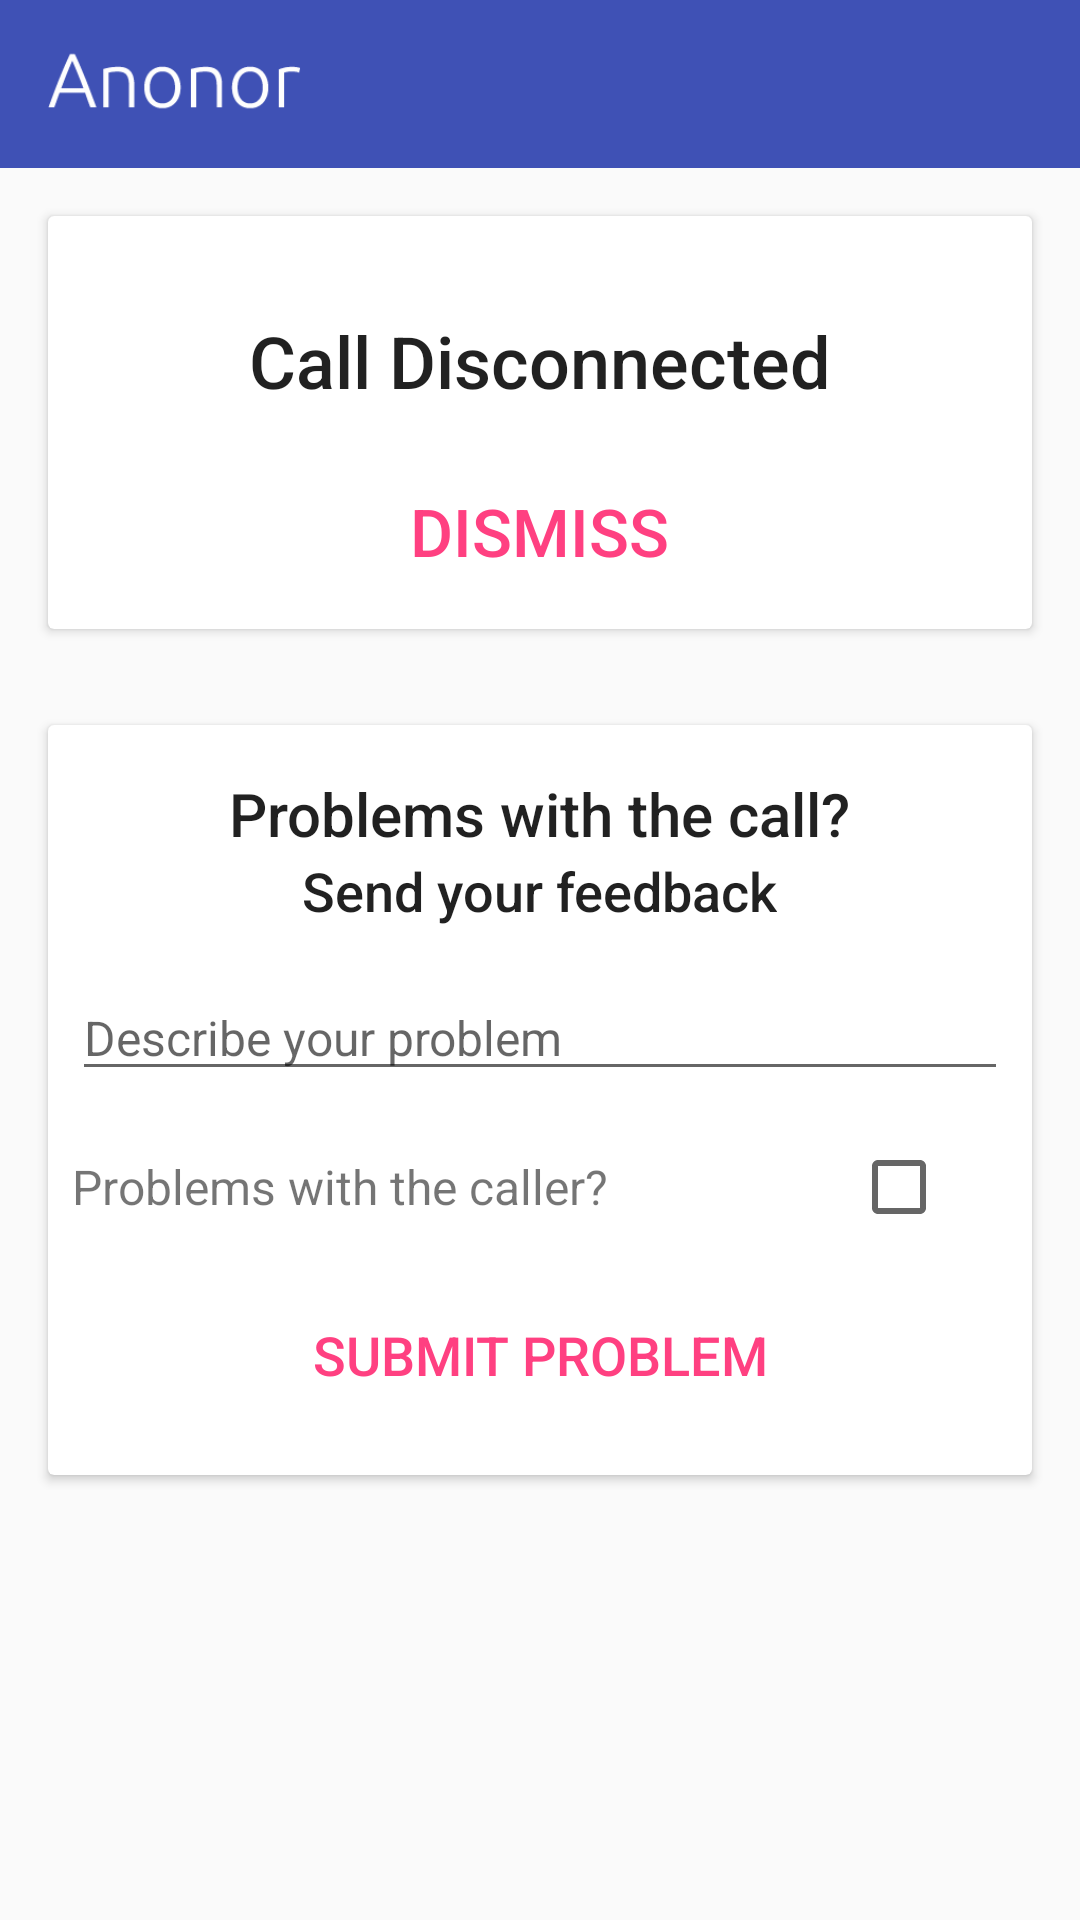

Layout XML and referenced resources for this Android screen:
<!-- AndroidManifest.xml: application theme AppTheme -->
<!-- res/layout/activity_feedback.xml -->
<?xml version="1.0" encoding="utf-8"?>
<LinearLayout xmlns:android="http://schemas.android.com/apk/res/android"
    xmlns:tools="http://schemas.android.com/tools"
    android:layout_width="match_parent"
    android:layout_height="match_parent"
    android:background="@color/background_grey"
    android:orientation="vertical">

    <include layout="@layout/toolbar_layout"/>

    <android.support.v7.widget.CardView
        android:id="@+id/card_post_call_disconnected"
        android:layout_width="match_parent"
        android:layout_height="wrap_content"
        android:layout_gravity="center_horizontal"
        android:layout_margin="16dp">

        <LinearLayout
            android:layout_width="match_parent"
            android:layout_height="match_parent"
            android:orientation="vertical">

            <TextView
                android:id="@+id/tv_post_call_disconnected_message"
                fontPath="fonts/nexa_bold.ttf"
                android:layout_width="wrap_content"
                android:layout_height="wrap_content"
                android:layout_gravity="center_horizontal"
                android:layout_marginTop="32dp"
                android:text="@string/call_disconnected"
                android:textAppearance="@style/Base.TextAppearance.AppCompat.Widget.ActionBar.Title"
                android:textSize="24sp"
                tools:ignore="MissingPrefix" />

            <Button
                android:id="@+id/btn_dismiss"
                style="@style/Base.Widget.AppCompat.Button.Borderless"
                android:layout_width="wrap_content"
                android:layout_height="wrap_content"
                android:layout_gravity="center_horizontal"
                android:layout_marginBottom="8dp"
                android:layout_marginTop="16dp"
                android:text="@string/dismiss"
                android:textColor="@color/colorAccent"
                android:textSize="22sp" />

        </LinearLayout>
    </android.support.v7.widget.CardView>

    <android.support.v7.widget.CardView
        android:id="@+id/card_post_call_report_problem"
        android:layout_width="match_parent"
        android:layout_height="wrap_content"
        android:layout_margin="16dp"
        android:gravity="center_horizontal">

        <LinearLayout
            android:layout_width="match_parent"
            android:layout_height="match_parent"
            android:orientation="vertical">

            <TextView
                android:id="@+id/tv_post_call_report_message_1"
                fontPath="fonts/nexa_bold.ttf"
                android:layout_width="wrap_content"
                android:layout_height="wrap_content"
                android:layout_gravity="center_horizontal"
                android:layout_marginTop="16dp"
                android:text="@string/post_call_report_message_pt1"
                android:textAppearance="@style/Base.TextAppearance.AppCompat.Widget.ActionBar.Title"
                android:textSize="20sp"
                tools:ignore="MissingPrefix" />

            <TextView
                android:id="@+id/tv_post_call_report_message_2"
                android:layout_width="wrap_content"
                android:layout_height="wrap_content"
                android:layout_gravity="center_horizontal"
                android:text="@string/post_call_report_message_pt2"
                android:textAppearance="@style/Base.TextAppearance.AppCompat.Widget.ActionBar.Title"
                android:textSize="18sp" />


            <EditText
                android:id="@+id/et_post_call_problem"
                android:layout_width="match_parent"
                android:layout_height="wrap_content"
                android:layout_gravity="center_horizontal"
                android:layout_marginLeft="8dp"
                android:layout_marginRight="8dp"
                android:layout_marginTop="16dp"
                android:hint="@string/describe_your_problem"
                android:inputType="textCapSentences|textMultiLine"
                android:textSize="16sp" />

            <LinearLayout
                android:layout_width="match_parent"
                android:layout_height="wrap_content"
                android:layout_marginLeft="8dp"
                android:layout_marginRight="8dp"
                android:layout_marginTop="16dp"
                android:orientation="horizontal">

                <TextView
                    android:id="@+id/tv_report_user_message"
                    android:layout_width="wrap_content"
                    android:layout_height="wrap_content"
                    android:layout_gravity="center_vertical"
                    android:textSize="16sp"
                    android:layout_weight="4"
                    android:text="@string/problem_involving_caller" />

                <CheckBox
                    android:id="@+id/checkbox_report_user"
                    android:layout_width="wrap_content"
                    android:layout_height="wrap_content"
                    android:layout_gravity="center_vertical"
                    android:layout_weight="1" />

            </LinearLayout>

            <Button
                android:id="@+id/btn_submit_problem"
                style="@style/Base.Widget.AppCompat.Button.Borderless"
                android:layout_width="wrap_content"
                android:layout_height="wrap_content"
                android:textSize="18sp"
                android:layout_gravity="center_horizontal"
                android:layout_marginBottom="16dp"
                android:layout_marginTop="16dp"
                android:text="@string/submit_problem"
                android:textColor="@color/colorAccent" />

        </LinearLayout>
    </android.support.v7.widget.CardView>

</LinearLayout>
<!-- res/layout/toolbar_layout.xml (included above) -->
<android.support.v7.widget.Toolbar
    xmlns:android="http://schemas.android.com/apk/res/android"
    android:layout_width="match_parent"
    android:layout_height="?attr/actionBarSize"
    android:background="?attr/colorPrimary"
    android:minHeight="?attr/actionBarSize"
    android:id="@+id/toolbar">

    <ImageView
        android:id="@+id/logo"
        android:layout_width="wrap_content"
        android:layout_height="wrap_content"
        android:src="@drawable/anonor_label"
        android:scaleType="fitStart"
        android:paddingTop="16dp"
        android:paddingBottom="16dp"/>

</android.support.v7.widget.Toolbar>
<!-- resources referenced by this layout -->
<resources>
  <color name="colorAccent">#FF4081</color>
  <!-- drawable anonor_label: png bitmap (drawable, 5189 bytes) -->
  <string name="call_disconnected">Call Disconnected</string>
  <string name="describe_your_problem">Describe your problem</string>
  <string name="dismiss">Dismiss</string>
  <string name="post_call_report_message_pt1">Problems with the call?</string>
  <string name="post_call_report_message_pt2">Send your feedback</string>
  <string name="problem_involving_caller">Problems with the caller?</string>
  <string name="submit_problem">Submit Problem</string>
  <style name="AppTheme" parent="Theme.AppCompat.Light.DarkActionBar">
          
          <item name="colorPrimary">@color/colorPrimary</item>
          <item name="colorPrimaryDark">@color/colorPrimaryDark</item>
          <item name="colorAccent">@color/colorAccent</item>
          <item name="android:textViewStyle">@style/AppTheme.Widget.TextView</item>
      </style>
  <color name="colorPrimary">#3F51B5</color>
  <color name="colorPrimaryDark">#303F9F</color>
  <style name="AppTheme.Widget.TextView" parent="android:Widget.Holo.TextView">
          <item name="fontPath">fonts/ubuntu_light.ttf</item>
      </style>
</resources>
